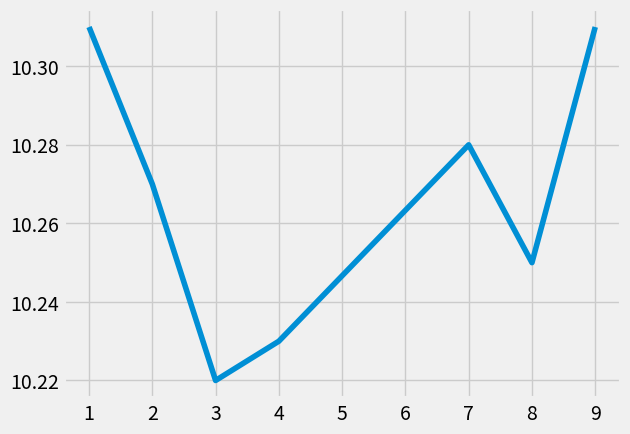

Write the Python code that produced this figure.
import pandas as pd
import matplotlib.pyplot as plt
from matplotlib import style
style.use('fivethirtyeight')
bridge_height={'meters':[10.26,10.31,10.27,10.22,10.23,6212,42,10.28,10.25,10.31]}
df=pd.DataFrame(bridge_height)
df['STD']=df['meters'].rolling(2).mean()
df_std=df.describe()
print(df_std)
df_std=df.describe()['meters']['std']
print(df_std)
df=df[(df['STD']<df_std)]
print(df)
df['meters'].plot()
plt.show()
##df.plot()
##plt.show()
